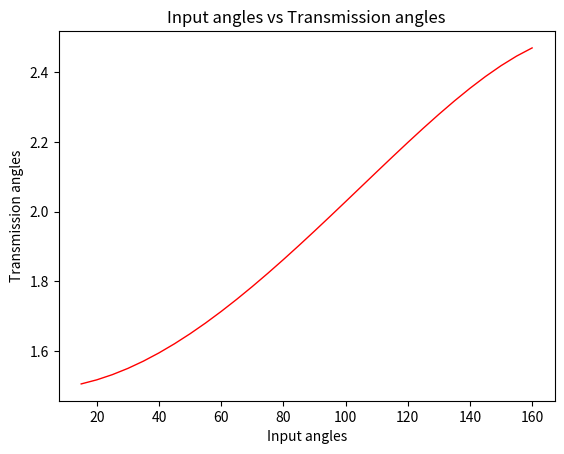

Here is the Python script that generated this plot:
from math import cos, pi, radians, sqrt, acos
from matplotlib import pyplot as plt
import numpy as np


def get_precision_points(lower_limit: float, upper_limit: float, no_pp: int):
    """"
    We will be finding the precision points using chebyshev spacing
    :param lower_limit: The lower limit for teh range
    :param upper_limit: The upper limit for the range
    :param no_pp; The number of precision precision points
    :return precision_points: The precision points determined
    """
    precision_points = []
    for i in range(1, no_pp + 1, 1):
        precision_points.append((0.5 * (lower_limit + upper_limit)) - (
                    0.5 * (upper_limit - lower_limit) * cos((pi * (2 * i - 1)) / (2 * no_pp))))
    return precision_points


def get_theta_4(theta2: list):
    """"
    Computes the output angles when given the input angles
    output_angle = 65 + (0.43 * input_angle)
    :param theta2: Input angles
    :return theta4: Output angles
    """
    theta4 = []
    for i in theta2:
        m = 65 + (0.43 * i)
        theta4.append(m)
    return theta4


def convert_angles_to_radians(angles: list):
    """"
    Converts a list of angles from degrees to radians
    :param angles: The list of angles
    :return new_angles: The converted angles
    """

    new_angles = []
    for i in angles:
        new_angles.append(radians(i))
    return new_angles


def compute_freudensteins_constants(input_angles: list, output_angles: list):
    """
    We will use the Freudenstein’s equation. It relate the input to output as a function
    of the size of the linkages. For a given input φ we can use this equation to solve for the
    output ψ
    Equation: k1(cos ψ) − k2(cos φ) + k3 = cos(φ − ψ)
    :param input_angles: The input angles
    :param output_angles: The output angles
    :return constants: The k1, k2, k3
    """
    # Changes the angles to radians as the function math.cos accepts only radians
    input_angles = convert_angles_to_radians(input_angles)
    output_angles = convert_angles_to_radians(output_angles)
    # Define coefficient matrices as numpy arrays
    A = np.array([
        [cos(output_angles[0]),
         -1 * cos(input_angles[0]),
         1
         ],
        [cos(output_angles[1]),
         -1 * cos(input_angles[1]),
         1
         ],
        [cos(output_angles[2]),
         -1 * cos(input_angles[2]),
         1]])
    # Define results matrices as numpy arrays
    B = np.array([
        cos(input_angles[0] - output_angles[0]),
        cos(input_angles[1] - output_angles[1]),
        cos(input_angles[2] - output_angles[2])])
    # Use numpy’s linear algebra solve function to solve the system
    constants = np.linalg.solve(A, B)
    return constants


def lengths_of_links(constants: list):
    """
    Compute the lengths of the links
    :param list: The constants
    k1 = d / a; a = d / k1
    k2 = d / c; c = d / k2
    k3 = (a*a - b*b + c*c + d*d) / 2ac; b = squareroot(a^2 + c^2 + d^2 - 2ack3)
    """
    d = 410
    a = d / constants[0]
    c = d / constants[1]
    b = sqrt((a * a) + (c * c) + (d * d) - (2 * a * c * constants[2]))
    return a, b, c, d


def get_transmission_angles(a, b, c, d, lower_limit, upper_limit, steps):
    """
    Computes the transmission angles based on the input_angles and length of links
    :param a: Crank, input link
    :param b: Coupler
    :param c: Rocker, output link
    :param d: Fixed link
    :param lower_limit: The input angle lower limit
    :param upper_limit: The input angle upper limit
    :param steps: The incremental steps
    :return transmission_angles
    """
    transmission_angles = []
    for i in range(lower_limit, upper_limit, steps):
        m = acos(((b * b + c * c) - (a * a + d * d) + (2 * a * d * cos(radians(i)))) / (2 * b * c))
        transmission_angles.append(m)
    return transmission_angles


def plot_transmission_angles_and_input_angles(transmission_angles: list, input_angles: list):
    """
    Plots the transmission_angles vs input_angles angles
    :param transmission_angles: The transmission angles
    :param input_angles: The input angles
    """
    plt.xlabel("Input angles")
    plt.ylabel("Transmission angles")
    plt.title("Input angles vs Transmission angles")
    plt.plot(input_angles, transmission_angles, color='red', linewidth=1.0, )
    plt.show()


if __name__ == "__main__":
    theta2 = get_precision_points(15, 165, 3)
    theta4 = get_theta_4(theta2)
    constants = compute_freudensteins_constants(theta2, theta4)
    print("The constants are:\nk1: {}\nk2: {}\nk3: {}\n".format(constants[0], constants[1], constants[2]))
    a, b, c, d = lengths_of_links(constants)
    print(
        "The lenghts of links are:\nInput link: {}\nCoupler: {}\nOutput link: {}\nFixed link: {}\n".format(a, b, c, d))
    transmission_angles = get_transmission_angles(a, b, c, d, 15, 165, 5)
    print("The transmission angles for the range of inputs are:\n{}\n".format(transmission_angles))
    plot_transmission_angles_and_input_angles(transmission_angles, [i for i in range(15, 165, 5)])
